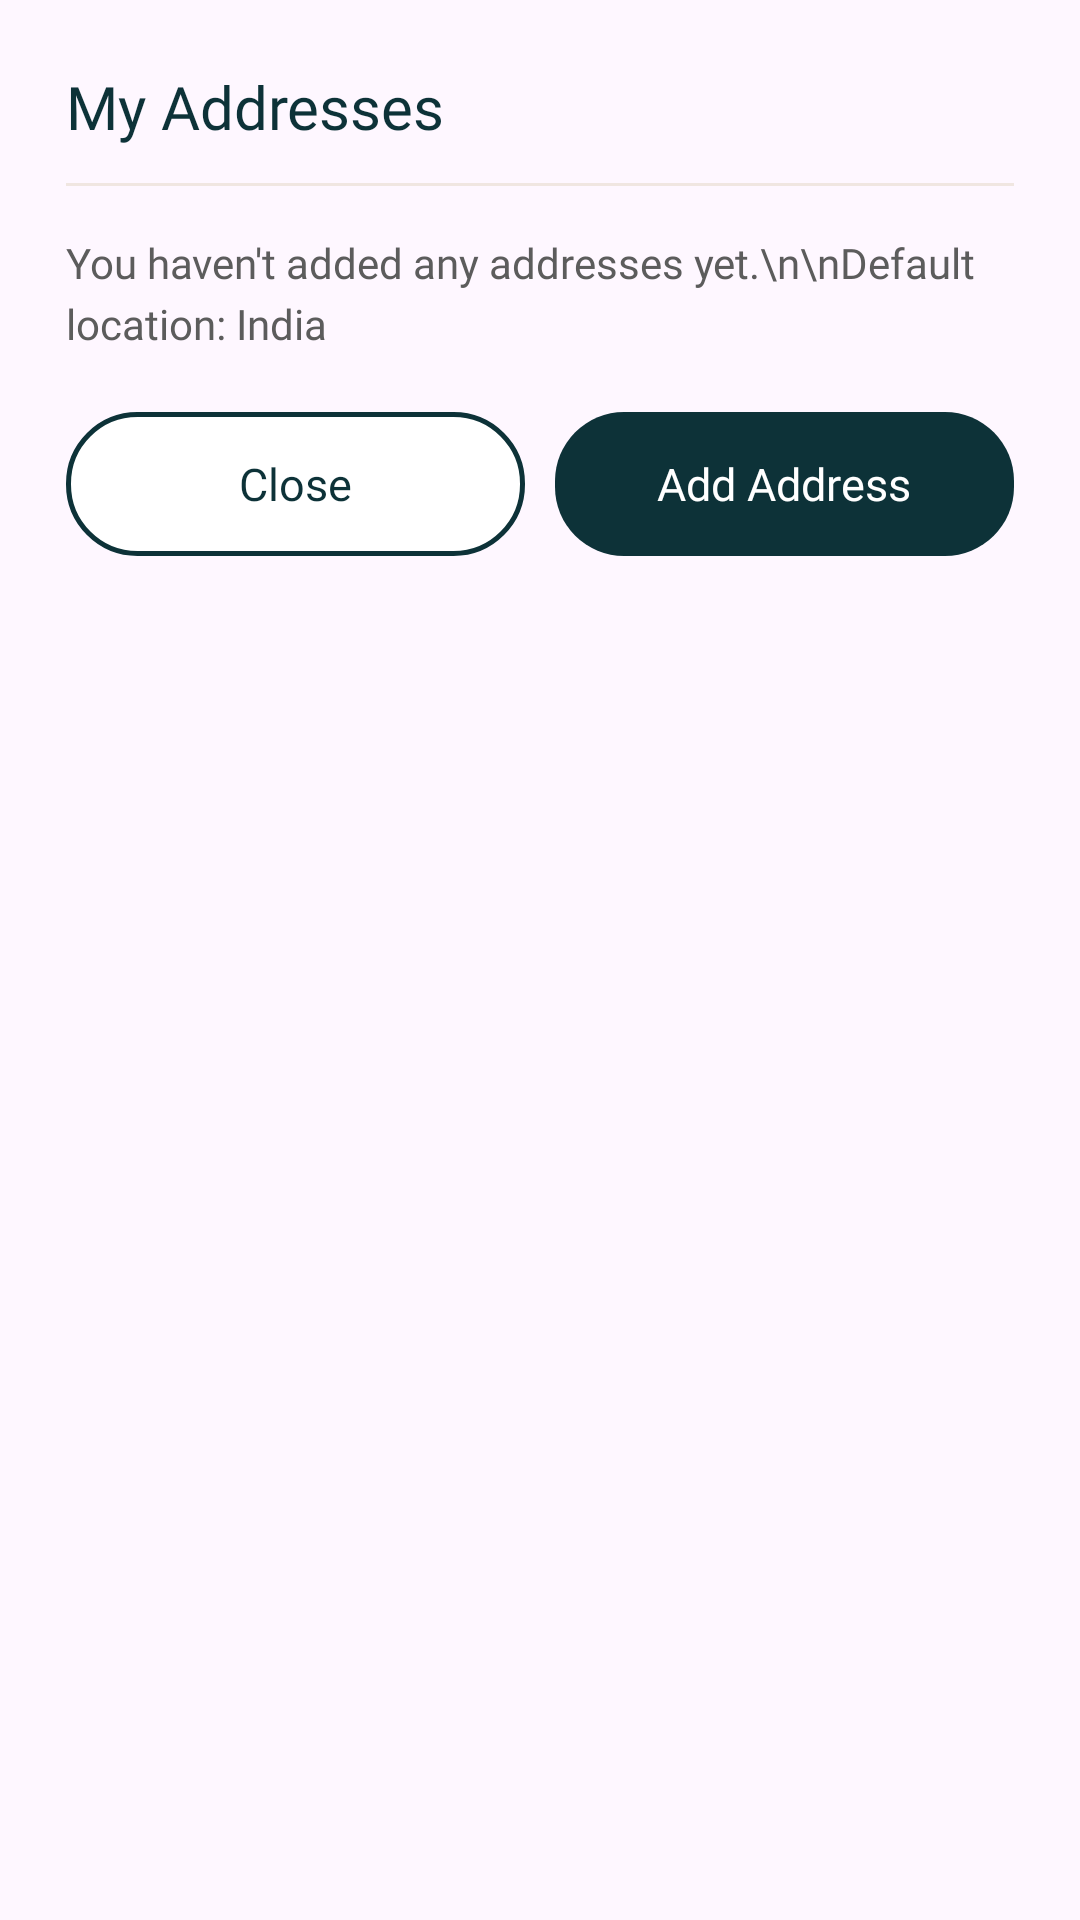

Produce the Android XML layout that renders to this screen, including the resource entries it uses.
<!-- AndroidManifest.xml: application theme Theme.AdiKala -->
<!-- res/layout/dialog_address_empty.xml -->
<?xml version="1.0" encoding="utf-8"?>
<LinearLayout xmlns:android="http://schemas.android.com/apk/res/android"
    android:layout_width="match_parent"
    android:layout_height="wrap_content"
    android:background="@drawable/bg_dialog_card"
    android:orientation="vertical"
    android:padding="22dp">

    <TextView
        android:layout_width="match_parent"
        android:layout_height="wrap_content"
        android:fontFamily="@font/space_grotesk_semibold"
        android:text="My Addresses"
        android:textColor="#0D3238"
        android:textSize="20sp" />

    <View
        android:layout_width="match_parent"
        android:layout_height="1dp"
        android:layout_marginTop="12dp"
        android:layout_marginBottom="16dp"
        android:background="@color/line" />

    <TextView
        android:layout_width="match_parent"
        android:layout_height="wrap_content"
        android:fontFamily="@font/space_grotesk_semibold"
        android:lineSpacingExtra="4dp"
        android:text="You haven't added any addresses yet.\n\nDefault location: India"
        android:textColor="#5C5C5C"
        android:textSize="14sp" />

    <LinearLayout
        android:layout_width="match_parent"
        android:layout_height="wrap_content"
        android:layout_marginTop="20dp"
        android:orientation="horizontal">

        <LinearLayout
            android:id="@+id/btnCloseEmpty"
            android:layout_width="0dp"
            android:layout_height="48dp"
            android:layout_marginEnd="10dp"
            android:layout_weight="1"
            android:background="@drawable/bg_button_outline_dark"
            android:clickable="true"
            android:focusable="true"
            android:gravity="center">

            <TextView
                android:layout_width="wrap_content"
                android:layout_height="wrap_content"
                android:fontFamily="@font/space_grotesk_semibold"
                android:text="Close"
                android:textColor="#0D3238"
                android:textSize="15sp" />
        </LinearLayout>

        <LinearLayout
            android:id="@+id/btnAddFirstAddress"
            android:layout_width="0dp"
            android:layout_height="48dp"
            android:layout_weight="1"
            android:background="@drawable/bg_button_filled_dark"
            android:clickable="true"
            android:focusable="true"
            android:gravity="center">

            <TextView
                android:layout_width="wrap_content"
                android:layout_height="wrap_content"
                android:fontFamily="@font/space_grotesk_semibold"
                android:text="Add Address"
                android:textColor="@color/white"
                android:textSize="15sp" />
        </LinearLayout>
    </LinearLayout>

</LinearLayout>
<!-- resources referenced by this layout -->
<resources>
  <color name="line">#F0E6E1</color>
  <color name="white">#FFFFFFFF</color>
  <!-- drawable bg_button_filled_dark (drawable) -->
  <?xml version="1.0" encoding="utf-8"?>
  <shape xmlns:android="http://schemas.android.com/apk/res/android">
      <solid android:color="#0D3238" />
      <corners android:radius="23dp" />
  </shape>
  <!-- drawable bg_button_outline_dark (drawable) -->
  <?xml version="1.0" encoding="utf-8"?>
  <shape xmlns:android="http://schemas.android.com/apk/res/android">
      <solid android:color="@color/white" />
      <corners android:radius="23dp" />
      <stroke android:width="1.5dp" android:color="#0D3238" />
  </shape>
  <style name="Theme.AdiKala" parent="Base.Theme.AdiKala" />
  <style name="Base.Theme.AdiKala" parent="Theme.Material3.DayNight.NoActionBar">
          
          
      </style>
</resources>
